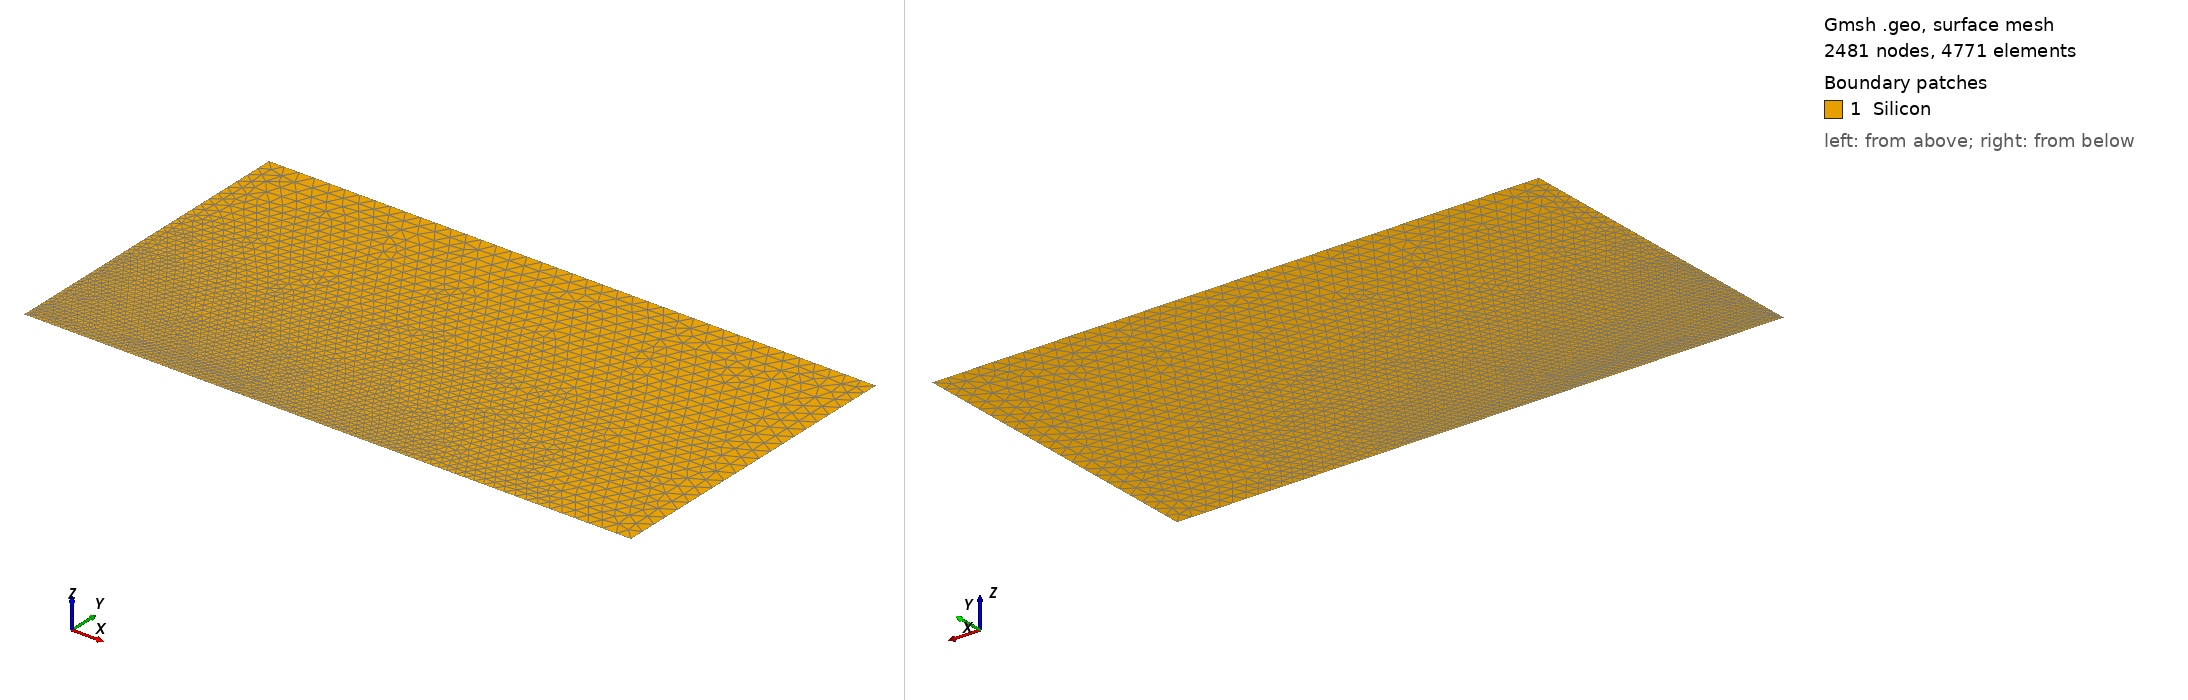

Gmsh geometry script, surface-meshed: 2481 nodes, 4771 surface elements. Boundary patches (legend numbers): 1 Silicon. Left view from above one corner, right view from below the opposite corner. Legend entries are the model's physical surfaces. The drawing asked Gmsh for element sizes between 1% and 20% of the model's largest extent; the script's own settings can give other sizes.

=== silicon_junction.geo (drawn) ===
// Generated by silicon_baseline.py from parameters.json.
// Coordinates are cm. y increases DOWN into the silicon.
// Embedded curves mark NetDoping=0; all silicon is a single region.

Point(1)={0,0,0,3e-05}; Point(2)={0.0038,0,0,3e-05};
Point(3)={0.0043,0,0,3e-05}; Point(4)={0.012,0,0,0.00030000000000000003};
Point(5)={0.012,0.0063,0,0.00030000000000000003}; Point(6)={0,0.0063,0,0.00030000000000000003};
Point(10)={0,0.00030000000000000003,0,3e-05}; Point(11)={0.004,0.00030000000000000003,0,3e-05};
Line(1)={1,2}; Line(2)={2,3}; Line(3)={3,4};
Line(4)={4,5}; Line(5)={5,6}; Line(6)={6,10}; Line(7)={10,1};
Curve Loop(1)={1,2,3,4,5,6,7}; Plane Surface(1)={1};
Point(12)={0.004,0,0,3e-05};
Line(10)={10,11}; Circle(11)={11,12,3};
Curve{10,11} In Surface{1};
Physical Curve("anode")={1};
Physical Curve("cathode")={5};

Physical Surface("Silicon")={1};
Field[1]=Distance; Field[1].CurvesList={10,11}; Field[1].Sampling=500;
Field[2]=Threshold; Field[2].InField=1;
Field[2].SizeMin=3e-05; Field[2].SizeMax=0.00030000000000000003;
Field[2].DistMin=7e-05; Field[2].DistMax=0.001;
Background Field=2;
Mesh.MeshSizeMin=3e-05; Mesh.MeshSizeMax=0.00030000000000000003;
Mesh.Algorithm=5;
Mesh.MshFileVersion=2.2;
Mesh.Binary=0;

// Refine the ACTUAL peak-field area, including the depleted p-side.
// Base mesh elsewhere is unchanged. Gmsh combines the minimum targets.
Field[3]=Box;
Field[3].VIn=1e-05; Field[3].VOut=0.00030000000000000003;
Field[3].XMin=0.0039; Field[3].XMax=0.00445;
Field[3].YMin=0; Field[3].YMax=0.00045;
Field[3].Thickness=0.0001;
Field[4]=Min; Field[4].FieldsList={2,3};
Background Field=4;
Mesh.MeshSizeMin=1e-05;
